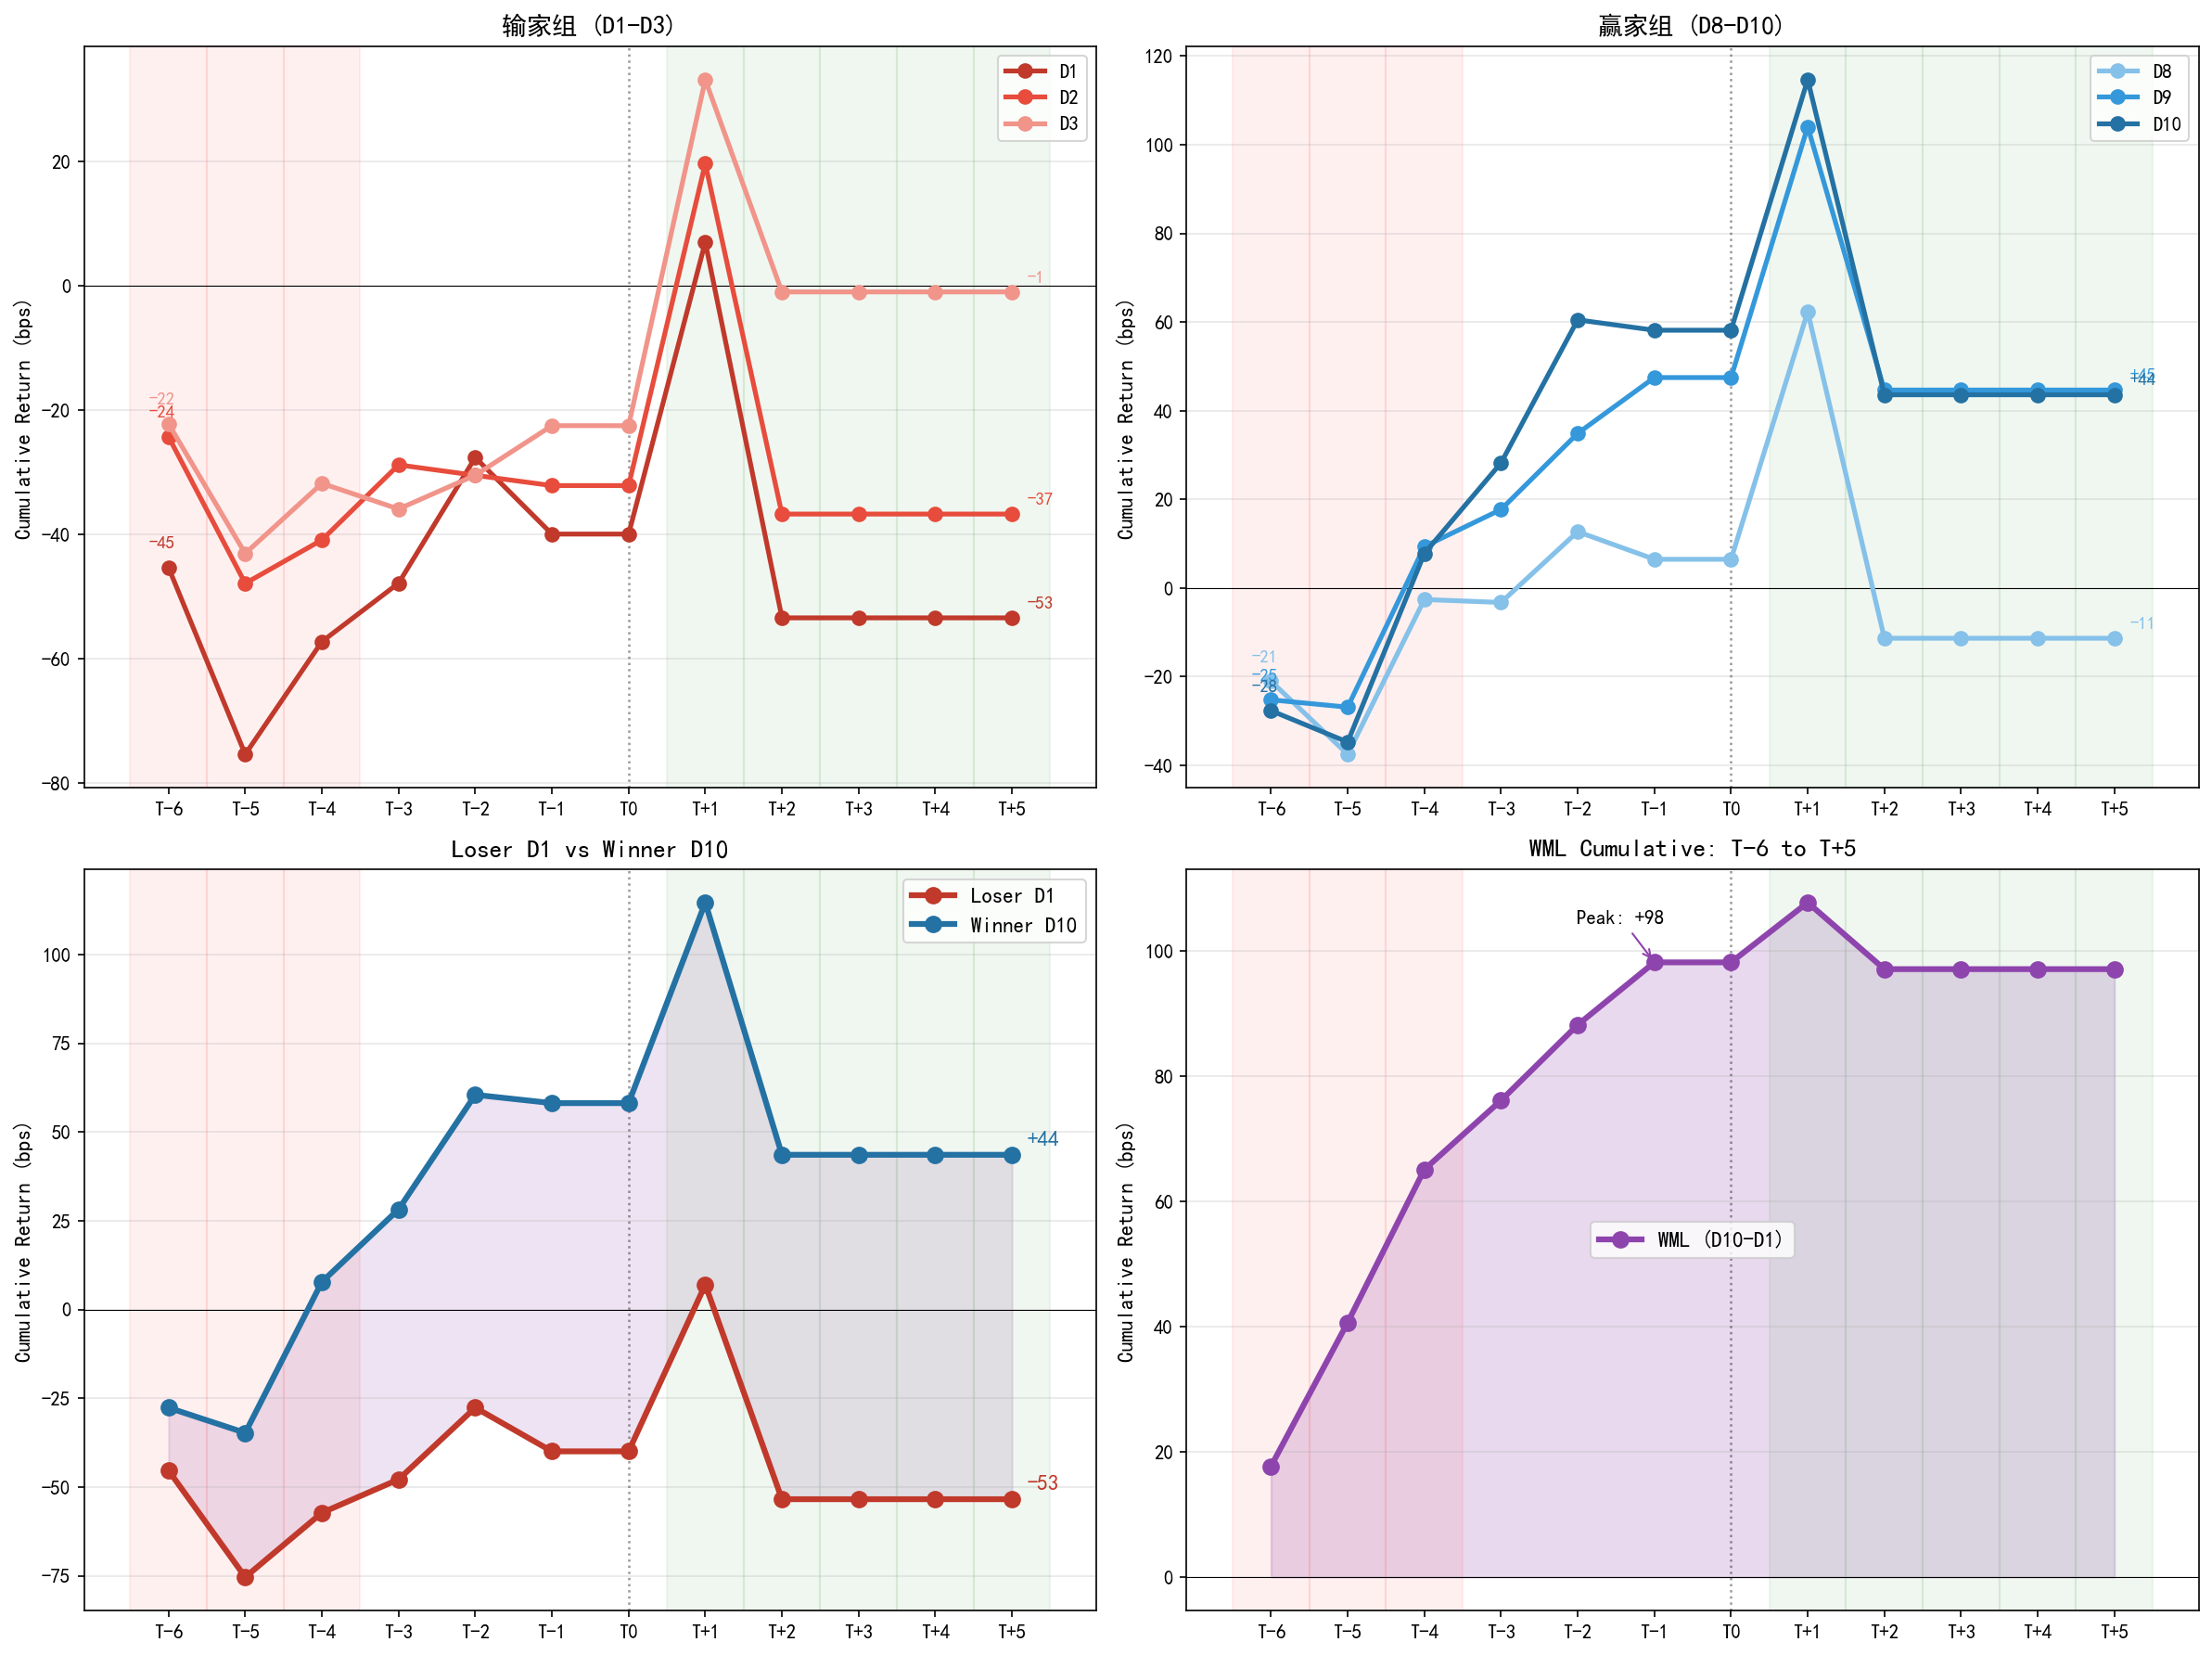

Generate this figure with Python:
import baostock as bs
import pandas as pd
import numpy as np
import matplotlib.pyplot as plt
import matplotlib
import warnings, os

warnings.filterwarnings("ignore")
matplotlib.rcParams["font.sans-serif"] = ["SimHei", "Microsoft YaHei"]
matplotlib.rcParams["axes.unicode_minus"] = False

START_DATE, END_DATE, MAX_STOCKS = "2016-01-01", "2025-12-31", 100
CACHE_DIR = os.path.join(os.path.dirname(os.path.abspath(__file__)), "cache")

STOCK_POOL = [
    "600519","601318","600036","600276","601166","600030","600900","601398","600028","600887",
    "601888","600309","601012","600690","600050","601668","600585","600000","601288","600104",
    "600016","601601","601328","600019","601225","600809","601857","600048","600196","601688",
    "600346","601138","600837","601211","600741","601628","600606","601390","600176","601669",
    "600460","600703","601111","600436","601877","600132","601919","600406","601899","600918",
    "601816","600183","601186","600547","601088","600570","600332","601006","600298","601336",
    "600795","600029","601985","600031","601021","600660","601800","600009","601865","600111",
    "601766","600383","601236","600271","601009","600938","601838","600600","601633","600893",
    "601155","600845","601989","600760","603259","603288","603501","603799","603986","603160",
    "603993","603369","603899","603486","603613","603658","603260","603882","603127","603605",
    "000858","000333","002714","000568","000651","000002","000001","000725","002415","000661",
    "000063","002304","000876","002027","000338","002352","000538","002142","000166","002049",
    "000100","000776","002050","002230","000895","000049","000423","002241","000703","002001",
    "002032","000983","002007","000977","000625","002594","002475","000708","002120","000839",
    "002081","000768","002008","000400","002558","000069","000961","002372","002601","000656",
    "002311","002129","000887","002271","002791","000963","000157","000627","002410","000596",
    "002736","002385","000786","002607","002202","002340","002179","000408","002065","002157",
    "300750","300059","300760","300124","300274","300122","300015","300033","300142","300014",
    "300529","300408","300347","300413","300136","300308","300316","300628","300207","300498",
    "300253","300123","300433","300003","300257","300285","300146","300394","300357","300244",
    "300037","300115","300363","300457","300390","300595","300773","300395","300726","300699",
    "300682","300392","300502","300083","300566","300326","300212","300399","300271","300487",
]

def to_bs_code(c): return f"sh.{c}" if c.startswith("6") else f"sz.{c}"

def fetch_all():
    lg = bs.login()
    d = {}
    for c in STOCK_POOL[:MAX_STOCKS]:
        f = os.path.join(CACHE_DIR, f"{c}.parquet")
        if os.path.exists(f):
            df = pd.read_parquet(f)
        else:
            rs = bs.query_history_k_data_plus(to_bs_code(c), "date,close,volume",
                start_date=START_DATE, end_date=END_DATE, frequency="d", adjustflag="2")
            rows = []
            while rs.error_code == "0" and rs.next(): rows.append(rs.get_row_data())
            if not rows: continue
            df = pd.DataFrame(rows, columns=["date","close","volume"])
            df["date"] = pd.to_datetime(df["date"])
            df["close"] = pd.to_numeric(df["close"], errors="coerce")
            df = df.dropna(subset=["close"]).query("close > 0").sort_values("date").reset_index(drop=True)
            df.to_parquet(f)
        if len(df) > 252: d[c] = df
    bs.logout()
    return d

def build_records(all_data):
    cd = {c: df.set_index("date")["close"].rename(c) for c, df in all_data.items()}
    cdf = pd.DataFrame(cd).sort_index()
    mom = (1 + cdf.pct_change(252)) / (1 + cdf.pct_change(21)) - 1
    mi = mom.resample("ME").last().dropna(how="all").index
    dec = {}
    for dt in mi:
        m = mom.loc[:dt].iloc[-1].dropna()
        if len(m) < 20: continue
        dec[dt] = np.ceil(m.rank(pct=True) * 10).clip(1, 10).astype(int)
    dec_df = pd.DataFrame(dec).T
    dates = pd.DatetimeIndex(sorted(set().union(*[set(d["date"]) for d in all_data.values()])))
    dm = {}
    for me in sorted(dec_df.index):
        for i, d in enumerate(dates[dates < me].sort_values(ascending=False)[:20]): dm[d] = -(i+1)
        for i, d in enumerate(dates[dates > me].sort_values()[:15]): dm[d] = i+1
    dr = {c: df.set_index("date")["close"].pct_change().rename(c) for c, df in all_data.items()}
    ret_df = pd.DataFrame(dr).sort_index()
    recs = []
    for date, rd in dm.items():
        if date not in ret_df.index: continue
        vm = dec_df.index[dec_df.index <= date]
        if len(vm) == 0: continue
        dm_row = dec_df.loc[vm[-1]]
        for code in ret_df.columns:
            if code not in dm_row.index: continue
            r = ret_df.loc[date, code]
            dv = dm_row[code]
            if pd.notna(r) and pd.notna(dv):
                recs.append({"date": date, "rel_day": rd, "decile": int(dv), "return": r})
    return pd.DataFrame(recs)

def main():
    print("loading...")
    data = fetch_all()
    rdf = build_records(data)

    full = rdf[rdf["rel_day"].between(-6, 5)]

    # mean daily return per decile per relative day
    daily_mean = full.groupby(["rel_day", "decile"])["return"].mean().unstack()

    days = list(range(-6, 6))
    labels = [f"T{'+' if d > 0 else ''}{d}" for d in days]

    fig, axes = plt.subplots(2, 2, figsize=(16, 12))

    # ---- Top row: cumulative return by decile ----
    for col_idx, (deciles_to_plot, title_text) in enumerate([
        ([1, 2, 3], "输家组 (D1-D3)"),
        ([8, 9, 10], "赢家组 (D8-D10)"),
    ]):
        ax = axes[0][col_idx]
        colors = ["#c0392b", "#e74c3c", "#f1948a"] if col_idx == 0 else ["#85c1e9", "#3498db", "#2471a3"]
        for i, dec in enumerate(deciles_to_plot):
            if dec not in daily_mean.columns:
                continue
            cum = daily_mean[dec].reindex(days).fillna(0).cumsum() * 10000
            ax.plot(range(len(days)), cum.values, marker="o", color=colors[i],
                    lw=2.5, markersize=7, label=f"D{dec}", zorder=3)
            # annotate start and end
            ax.annotate(f"{cum.values[0]:+.0f}", (0, cum.values[0]),
                        textcoords="offset points", xytext=(-10, 10), fontsize=9, color=colors[i])
            ax.annotate(f"{cum.values[-1]:+.0f}", (len(days)-1, cum.values[-1]),
                        textcoords="offset points", xytext=(8, 5), fontsize=9, fontweight="bold", color=colors[i])

        ax.axvline(6, color="k", lw=1.2, ls=":", alpha=0.4)
        ax.axhline(0, color="k", lw=0.5)
        ax.set_xticks(range(len(days)))
        ax.set_xticklabels(labels, fontsize=10)
        ax.set_ylabel("Cumulative Return (bps)", fontsize=11)
        ax.set_title(title_text, fontsize=13, fontweight="bold")
        ax.legend(fontsize=10)
        ax.grid(axis="y", alpha=0.3)
        # shade zones
        for i in range(len(days)):
            if days[i] <= -4:
                ax.axvspan(i-0.5, i+0.5, alpha=0.06, color="red", zorder=0)
            elif days[i] >= 1:
                ax.axvspan(i-0.5, i+0.5, alpha=0.06, color="green", zorder=0)

    # ---- Bottom left: D1 vs D10 cumulative ----
    ax = axes[1][0]
    for dec, color, label in [(1, "#c0392b", "Loser D1"), (10, "#2471a3", "Winner D10")]:
        cum = daily_mean[dec].reindex(days).fillna(0).cumsum() * 10000
        ax.plot(range(len(days)), cum.values, marker="o", color=color,
                lw=3, markersize=8, label=label, zorder=3)
        ax.annotate(f"{cum.values[-1]:+.0f}", (len(days)-1, cum.values[-1]),
                    textcoords="offset points", xytext=(8, 5), fontsize=11, fontweight="bold", color=color)
    ax.fill_between(range(len(days)),
                    daily_mean[1].reindex(days).fillna(0).cumsum().values * 10000,
                    daily_mean[10].reindex(days).fillna(0).cumsum().values * 10000,
                    alpha=0.15, color="#8e44ad", zorder=0)
    ax.axvline(6, color="k", lw=1.2, ls=":", alpha=0.4)
    ax.axhline(0, color="k", lw=0.5)
    ax.set_xticks(range(len(days)))
    ax.set_xticklabels(labels, fontsize=10)
    ax.set_ylabel("Cumulative Return (bps)", fontsize=11)
    ax.set_title("Loser D1 vs Winner D10", fontsize=13, fontweight="bold")
    ax.legend(fontsize=11)
    ax.grid(axis="y", alpha=0.3)
    for i in range(len(days)):
        if days[i] <= -4:
            ax.axvspan(i-0.5, i+0.5, alpha=0.06, color="red", zorder=0)
        elif days[i] >= 1:
            ax.axvspan(i-0.5, i+0.5, alpha=0.06, color="green", zorder=0)

    # ---- Bottom right: WML cumulative ----
    ax = axes[1][1]
    wml_daily = daily_mean[10] - daily_mean[1]
    wml_cum = wml_daily.reindex(days).fillna(0).cumsum() * 10000
    colors_wml = ["#8e44ad" if v >= 0 else "#e67e22" for v in wml_daily.reindex(days).fillna(0).values]
    ax.plot(range(len(days)), wml_cum.values, marker="o", color="#8e44ad",
            lw=3, markersize=8, label="WML (D10-D1)", zorder=3)
    ax.fill_between(range(len(days)), 0, wml_cum.values,
                    where=wml_cum.values >= 0, alpha=0.2, color="#8e44ad", zorder=0)
    ax.fill_between(range(len(days)), 0, wml_cum.values,
                    where=wml_cum.values < 0, alpha=0.2, color="#e67e22", zorder=0)
    ax.axvline(6, color="k", lw=1.2, ls=":", alpha=0.4)
    ax.axhline(0, color="k", lw=0.5)
    ax.set_xticks(range(len(days)))
    ax.set_xticklabels(labels, fontsize=10)
    ax.set_ylabel("Cumulative Return (bps)", fontsize=11)
    ax.set_title("WML Cumulative: T-6 to T+5", fontsize=13, fontweight="bold")
    ax.legend(fontsize=11)
    ax.grid(axis="y", alpha=0.3)
    for i in range(len(days)):
        if days[i] <= -4:
            ax.axvspan(i-0.5, i+0.5, alpha=0.06, color="red", zorder=0)
        elif days[i] >= 1:
            ax.axvspan(i-0.5, i+0.5, alpha=0.06, color="green", zorder=0)
    # annotate
    ax.annotate(f"Peak: +{wml_cum.values[:7].max():.0f}", xy=(np.argmax(wml_cum.values[:7]), wml_cum.values[:7].max()),
                xytext=(-40, 20), textcoords="offset points", fontsize=10, fontweight="bold",
                arrowprops=dict(arrowstyle="->", color="#8e44ad"))

    plt.tight_layout()
    out = os.path.join(os.path.dirname(os.path.abspath(__file__)), "cumulative_curve.png")
    plt.savefig(out, dpi=150, bbox_inches="tight")
    plt.show()
    print(f"\nSaved: {out}")

if __name__ == "__main__":
    main()
